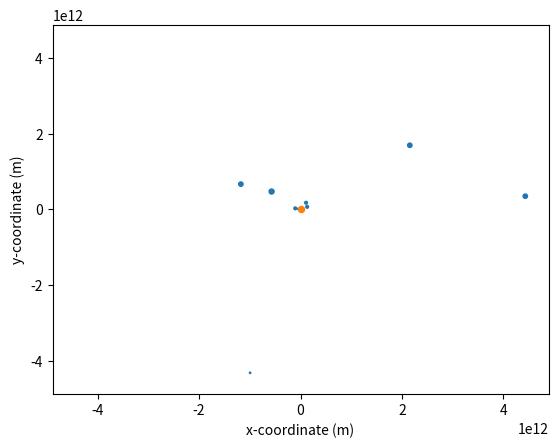

Generate this figure with matplotlib:
import math
import numpy as np
import matplotlib.pyplot as plt
from matplotlib.animation import FuncAnimation, PillowWriter
import random

n = 10
name_id = {'SUN': 0, 'MERCURY':1, 'VENUS': 2, 'EARTH': 3, 'MARS': 4, 'JUPITER': 5, 'SATURN': 6,	'URANUS': 7, 'NEPTUNE': 8, 'PLUTO': 9}
mass = [m*1e24 for m in [1.98847e6, 0.330, 4.87, 5.97, 0.642, 1898, 568, 86.8, 102, 0.0146]]
dist = [d*1e9 for d in [0., 46.0, 107.5, 147.1, 206.6, 740.5, 1352.6, 2741.3, 4444.5, 4436.8]]
diam = [1.3927e6, 4879, 12104, 12756, 6792, 142984, 120536, 51118, 49528, 2370]
min_diam = min(diam)
rel_sz = [math.floor(math.log(sz / min_diam))*3 + 1 for sz in diam]
#print(rel_sz)
G=6.67408e-11 
dt = 24*3600

pos = np.zeros([n, 2])
vel = np.zeros([n, 2])
net_p = 0
net_cm = 0
for i in range(1, n):
    theta_r = random.uniform(0, math.pi*2)
    pos[i,:] = np.array([dist[i]*math.cos(theta_r), dist[i]*math.sin(theta_r)])
    net_cm += mass[i]*pos[i]

    v_mag = math.sqrt(G*mass[0]/dist[i])
    theta_v = math.pi/2 + theta_r
    vel[i,:] = np.array([v_mag*math.cos(theta_v), v_mag*math.sin(theta_v)])
    net_p += mass[i]*vel[i]

pos[0,:] = -net_cm/mass[0]
vel[0,:] = -net_p/mass[0]

fig = plt.figure()
ax = fig.add_subplot(1, 1, 1)
lim_D = max(dist)*1.1
ax.set_xlim(-lim_D, lim_D)
ax.set_ylim(-lim_D, lim_D)
ax.set_xlabel('x-coordinate (m)',fontsize=10)
ax.set_ylabel('y-coordinate (m)',fontsize=10)

planet_plot = ax.scatter(pos[1:,0], pos[1:, 1],  s=rel_sz[1:])
star_plot = ax.scatter(*pos[0], s=rel_sz[0])

def animate(frame):
    for t in range(100):
        for i in range(n):
            net_acc = [0., 0.]
            for j in range(n):
                if j != i: 
                    Rij = pos[i] - pos[j]
                    net_acc += -G*mass[j]*Rij*((Rij[0]**2 + Rij[1]**2)**-1.5)

            vel[i] += net_acc*dt 
            pos[i] += vel[i]*dt

    total_days = 100*frame
    ax.set_title("%d years, %d days" % (total_days//365, total_days%365))
    
    planet_plot.set_offsets(pos[1:])
    star_plot.set_offsets(pos[0])
    return planet_plot, star_plot

anim = FuncAnimation(fig, animate, frames=None, interval=30, repeat=False)
plt.show()
#anim.save('solar_system.gif', fps=30)
